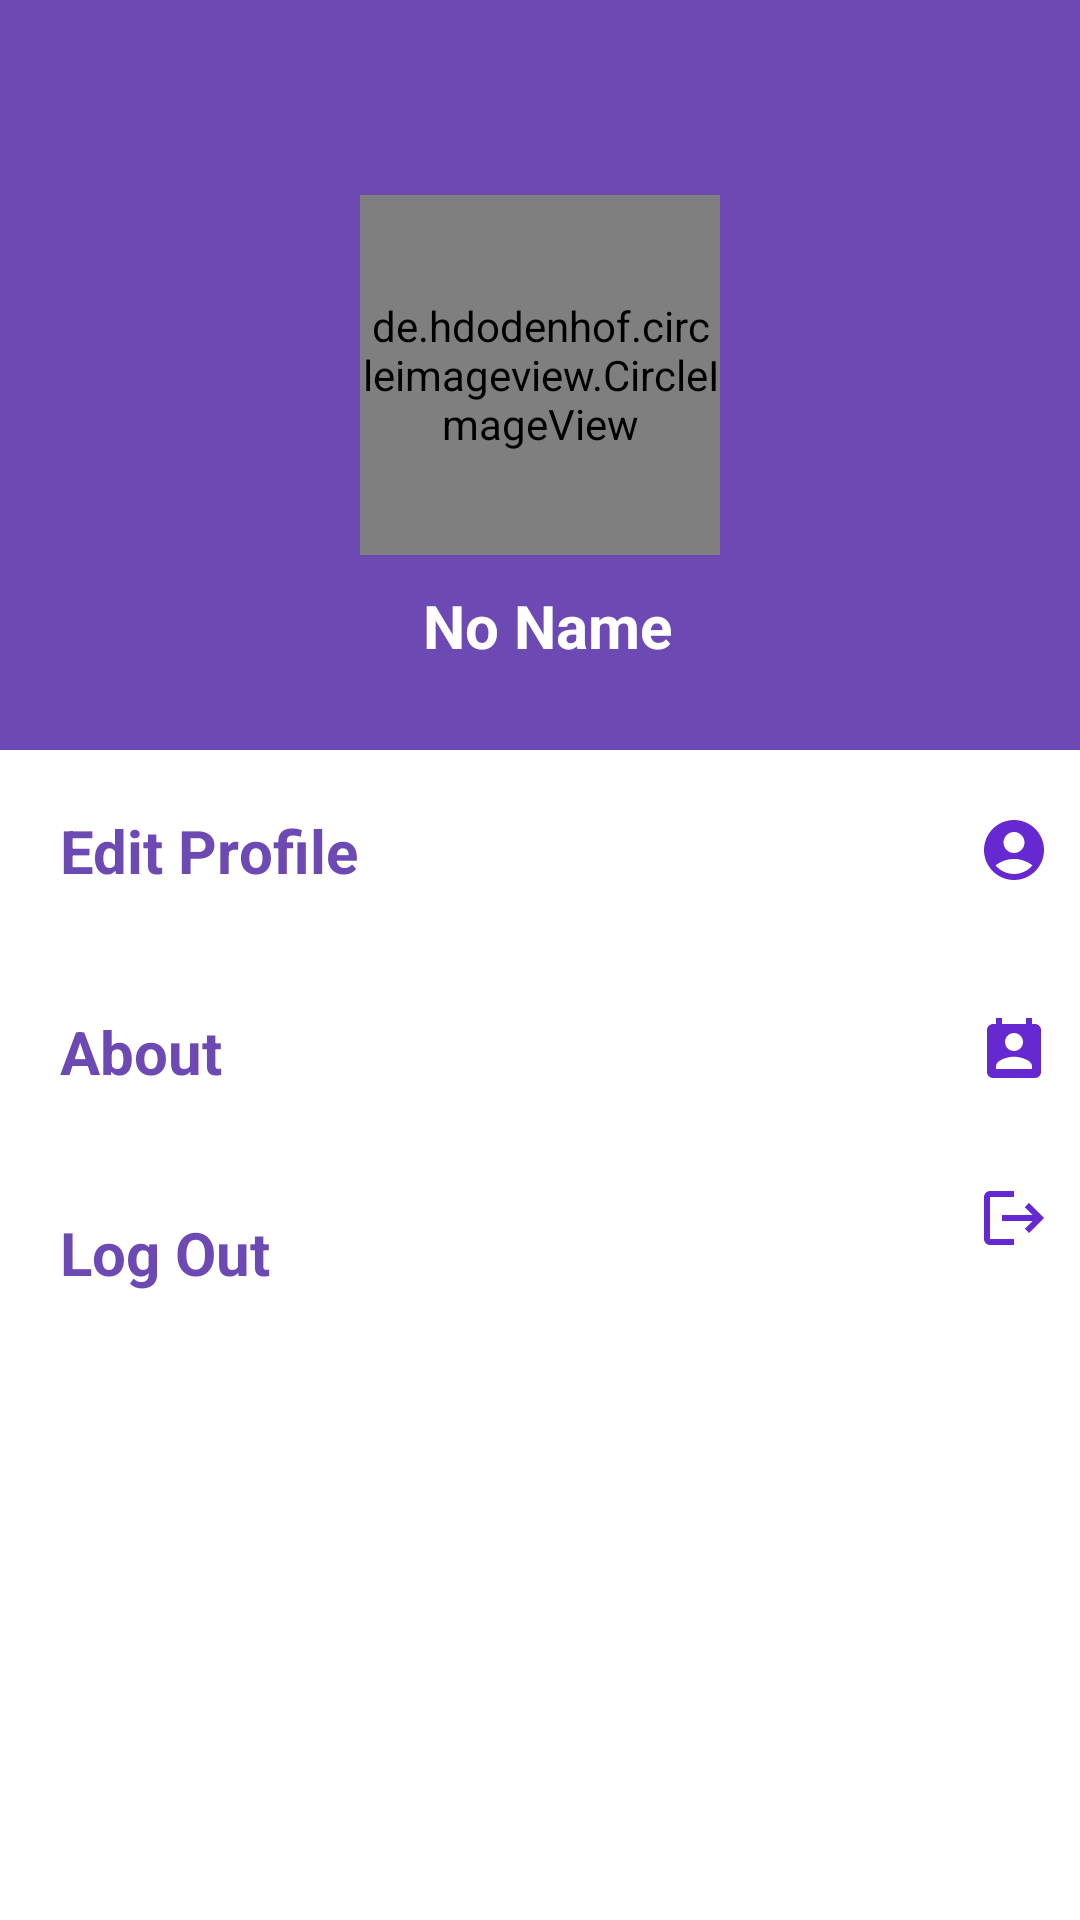

Here is an Android app screen rendered from its layout file. Give the layout XML and the strings, colors and styles it references.
<!-- AndroidManifest.xml: application theme Theme.BluetoothChatting -->
<!-- res/layout/header.xml -->
<?xml version="1.0" encoding="utf-8"?>
<LinearLayout xmlns:android="http://schemas.android.com/apk/res/android"
    android:layout_width="match_parent"
    android:layout_height="match_parent"
    android:orientation="vertical"
    android:background="#FFFFFF"
    xmlns:app="http://schemas.android.com/apk/res-auto"
   >
    <LinearLayout
        android:layout_width="match_parent"
        android:layout_height="250dp"
        android:orientation="vertical"
        android:background="#6C49B3">

        <RelativeLayout
            android:layout_width="match_parent"
            android:layout_height="match_parent">

            <TextView
                android:id="@+id/nameid"
                android:layout_width="wrap_content"
                android:layout_height="wrap_content"
                android:layout_centerVertical="true"
                android:layout_marginTop="10dp"
                android:text=" No Name"
                android:layout_below="@id/profile3id"
                android:layout_centerHorizontal="true"
                android:textColor="@color/white"
                android:textSize="20sp"
                android:textStyle="bold" />

            <de.hdodenhof.circleimageview.CircleImageView
                android:id="@+id/profile3id"
                android:layout_width="120dp"
                android:layout_height="120dp"
                android:layout_centerHorizontal="true"
                android:src="@drawable/user"
                android:layout_centerVertical="true"
                app:civ_border_color="#FFFFFF"
                app:civ_border_width="2dp" />
        </RelativeLayout>

    </LinearLayout>
    <LinearLayout
        android:layout_width="match_parent"
        android:layout_height="match_parent"
        android:orientation="vertical"
        android:background="@color/white"
        >

    <LinearLayout
        android:layout_width="match_parent"
        android:layout_height="wrap_content"
        android:orientation="horizontal"
        android:onClick="profile"
        android:layout_margin="10dp">
        <RelativeLayout
            android:layout_width="match_parent"
            android:layout_height="wrap_content">
            <TextView
                android:layout_width="wrap_content"
                android:layout_height="wrap_content"
                android:textSize="20dp"
                android:textColor="#6C49B3"
                android:layout_margin="10dp"
                android:textStyle="bold"
                android:text="Edit Profile"/>

            <ImageView
                android:layout_width="wrap_content"
                android:layout_height="wrap_content"
                android:layout_alignParentRight="true"
                android:layout_centerVertical="true"
                android:src="@drawable/acc" />
        </RelativeLayout>

    </LinearLayout>

    <LinearLayout
        android:layout_width="match_parent"
        android:layout_height="wrap_content"
        android:orientation="horizontal"
        android:onClick="onClick3"
        android:layout_margin="10dp">
        <RelativeLayout
            android:layout_width="match_parent"
            android:layout_height="match_parent">
            <TextView
                android:layout_width="wrap_content"
                android:layout_height="wrap_content"
                android:textSize="20dp"
                android:textColor="#6C49B3"
                android:layout_margin="10dp"
                android:textStyle="bold"
                android:text="About "/>

            <ImageView
                android:layout_width="wrap_content"
                android:layout_height="wrap_content"
                android:layout_alignParentRight="true"
                android:src="@drawable/about"
                android:layout_centerVertical="true"/>
        </RelativeLayout>

    </LinearLayout>
    <LinearLayout
        android:layout_width="match_parent"
        android:layout_height="wrap_content"
        android:orientation="horizontal"
        android:onClick="onClick4"
        android:layout_margin="10dp">
       <RelativeLayout
           android:layout_width="match_parent"
           android:layout_height="match_parent">
           <TextView
               android:layout_width="wrap_content"
               android:layout_height="wrap_content"
               android:textSize="20dp"
               android:textColor="#6C49B3"
               android:layout_margin="10dp"
               android:textStyle="bold"
               android:text="Log Out"/>

           <ImageView
               android:layout_width="wrap_content"
               android:layout_height="wrap_content"
               android:layout_alignParentRight="true"
               android:src="@drawable/logout" />
       </RelativeLayout>

    </LinearLayout>
    </LinearLayout>


</LinearLayout>
<!-- resources referenced by this layout -->
<resources>
  <!-- drawable about (drawable) -->
  <vector android:height="24dp" android:tint="#6628D0"
      android:viewportHeight="24" android:viewportWidth="24"
      android:width="24dp" xmlns:android="http://schemas.android.com/apk/res/android">
      <path android:fillColor="@android:color/white" android:pathData="M19,3h-1L18,1h-2v2L8,3L8,1L6,1v2L5,3c-1.11,0 -2,0.9 -2,2v14c0,1.1 0.89,2 2,2h14c1.1,0 2,-0.9 2,-2L21,5c0,-1.1 -0.9,-2 -2,-2zM12,6c1.66,0 3,1.34 3,3s-1.34,3 -3,3 -3,-1.34 -3,-3 1.34,-3 3,-3zM18,18L6,18v-1c0,-2 4,-3.1 6,-3.1s6,1.1 6,3.1v1z"/>
  </vector>
  <!-- drawable acc (drawable) -->
  <vector android:height="24dp" android:tint="#6628D0"
      android:viewportHeight="24" android:viewportWidth="24"
      android:width="24dp" xmlns:android="http://schemas.android.com/apk/res/android">
      <path android:fillColor="@android:color/white" android:pathData="M12,2C6.48,2 2,6.48 2,12s4.48,10 10,10s10,-4.48 10,-10S17.52,2 12,2zM12,6c1.93,0 3.5,1.57 3.5,3.5S13.93,13 12,13s-3.5,-1.57 -3.5,-3.5S10.07,6 12,6zM12,20c-2.03,0 -4.43,-0.82 -6.14,-2.88C7.55,15.8 9.68,15 12,15s4.45,0.8 6.14,2.12C16.43,19.18 14.03,20 12,20z"/>
  </vector>
  <!-- drawable logout (drawable) -->
  <vector android:autoMirrored="true" android:height="24dp"
      android:tint="#6628D0" android:viewportHeight="24"
      android:viewportWidth="24" android:width="24dp" xmlns:android="http://schemas.android.com/apk/res/android">
      <path android:fillColor="@android:color/white" android:pathData="M17,7l-1.41,1.41L18.17,11H8v2h10.17l-2.58,2.58L17,17l5,-5zM4,5h8V3H4c-1.1,0 -2,0.9 -2,2v14c0,1.1 0.9,2 2,2h8v-2H4V5z"/>
  </vector>
  <!-- drawable user (drawable) -->
  <vector android:height="24dp" android:tint="#6628D0"
      android:viewportHeight="24" android:viewportWidth="24"
      android:width="24dp" xmlns:android="http://schemas.android.com/apk/res/android">
      <path android:fillColor="@android:color/white" android:pathData="M12,12c2.21,0 4,-1.79 4,-4s-1.79,-4 -4,-4 -4,1.79 -4,4 1.79,4 4,4zM12,14c-2.67,0 -8,1.34 -8,4v2h16v-2c0,-2.66 -5.33,-4 -8,-4z"/>
  </vector>
  <style name="Theme.BluetoothChatting" parent="Base.Theme.BluetoothChatting" />
  <style name="Base.Theme.BluetoothChatting" parent="Theme.AppCompat.DayNight.NoActionBar">
          
          
      </style>
  <!-- not gathered from this repository: default colours our renderer supplied (Android Studio template values) -->
  <color name="white">#FFFFFFFF</color>
</resources>
